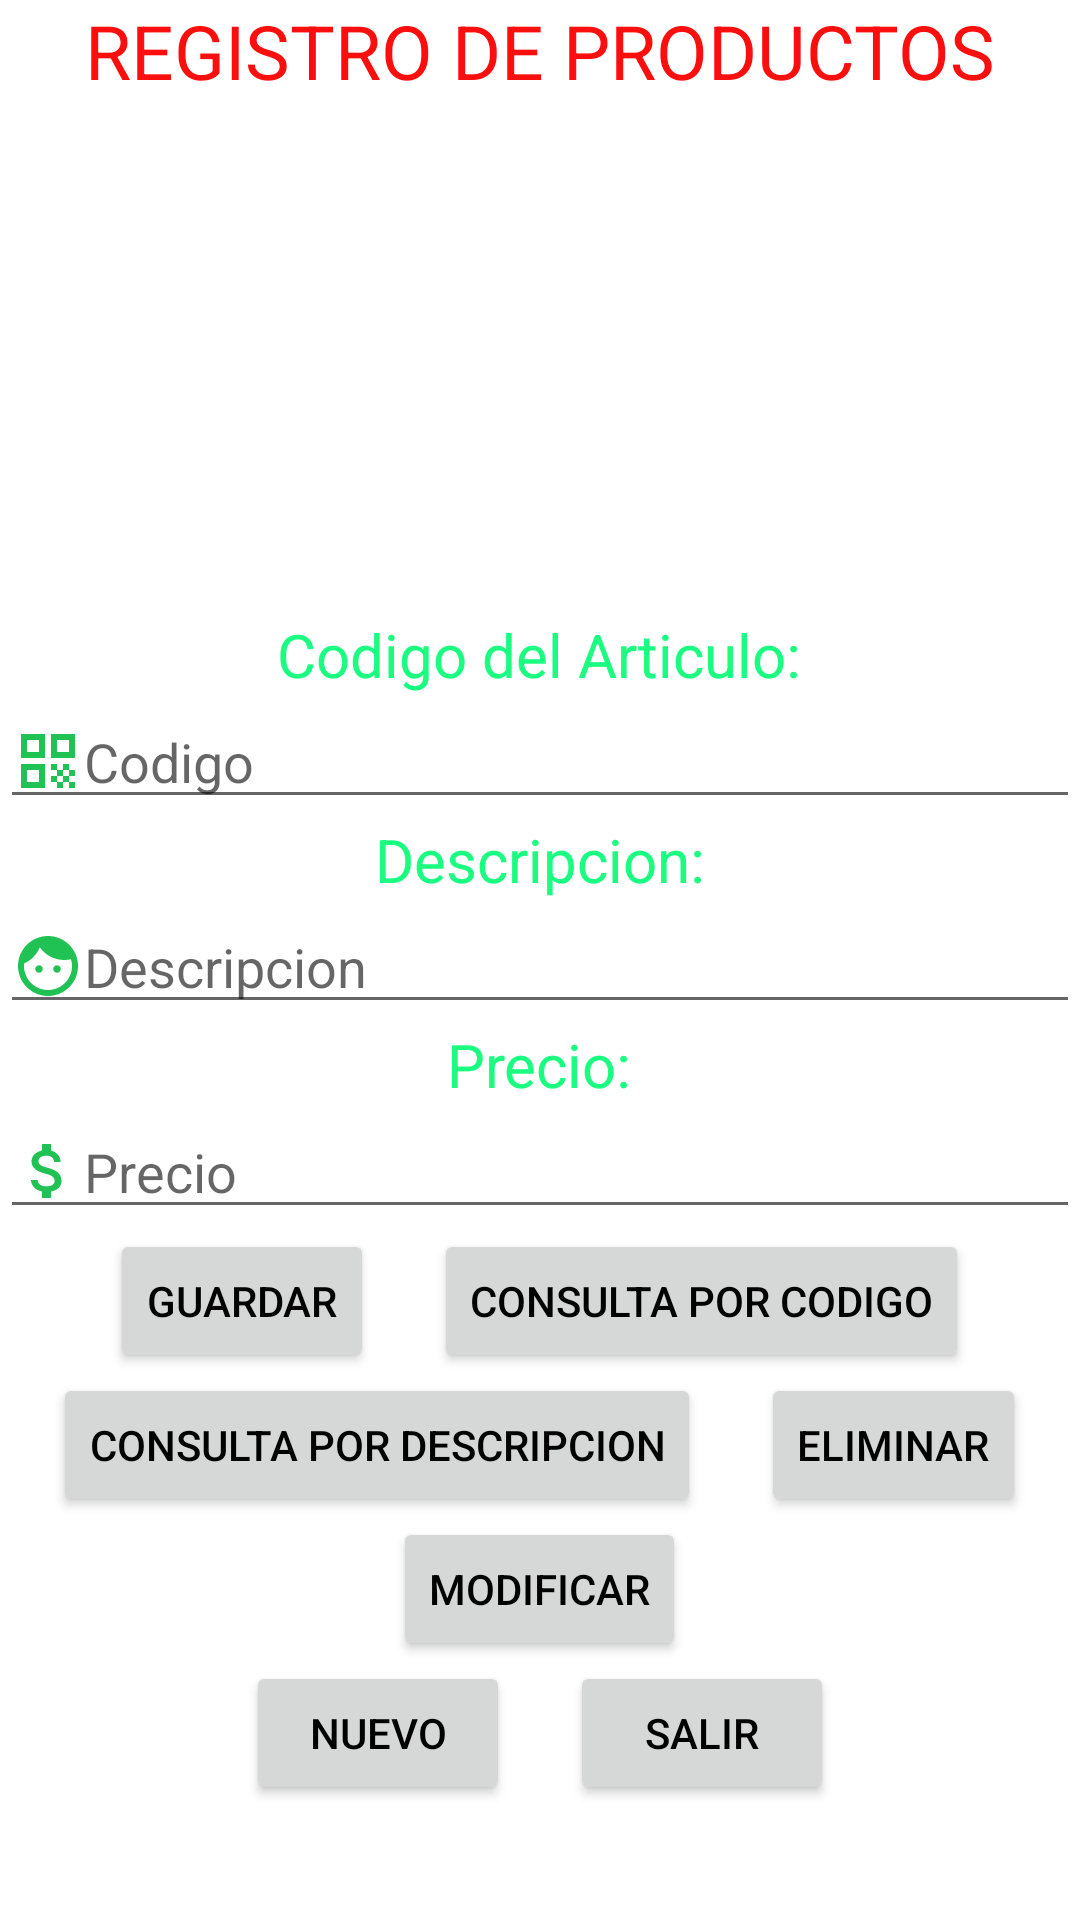

The Android layout XML behind this screen, and the referenced resources:
<!-- AndroidManifest.xml: activity theme Theme.CRUDSqlite.NoActionBar -->
<!-- res/layout/activity_main.xml -->
<?xml version="1.0" encoding="utf-8"?>
<androidx.appcompat.widget.LinearLayoutCompat  xmlns:android="http://schemas.android.com/apk/res/android"
xmlns:app="http://schemas.android.com/apk/res-auto"
android:layout_width="match_parent"
android:layout_height="match_parent"
app:layout_behavior="@string/appbar_scrolling_view_behavior">

<LinearLayout
    android:layout_width="match_parent"
    android:layout_height="wrap_content"
    android:orientation="vertical"
    android:gravity="center">
    <TextView
        android:layout_width="wrap_content"
        android:layout_height="match_parent"
        android:text="REGISTRO DE PRODUCTOS"
        android:textSize="25dp"
        android:textColor="@color/red"
        android:layout_marginBottom="20dp"/>

    <ImageView
        android:layout_width="288dp"
        android:layout_height="131dp"
        android:src="@drawable/car"
        android:layout_marginBottom="20dp"/>

    <TextView
        android:layout_width="wrap_content"
        android:layout_height="wrap_content"
        android:text="Codigo del Articulo:"
        android:textSize="20dp"
        android:textAlignment="center"
        android:textColor="@color/title"/>
    <EditText
        android:drawableLeft="@drawable/ic_qr"
        android:id="@+id/et_codigo"
        android:layout_width="match_parent"
        android:layout_height="wrap_content"
        android:inputType="number"
        android:hint="Codigo"/>
    <TextView
        android:layout_width="wrap_content"
        android:layout_height="wrap_content"
        android:text="Descripcion:"
        android:textSize="20dp"
        android:textColor="@color/title"/>
    <EditText
        android:drawableLeft="@drawable/face"
        android:id="@+id/et_descripcion"
        android:layout_width="match_parent"
        android:layout_height="wrap_content"
        android:inputType="text"
        android:hint="Descripcion"/>
    <TextView
        android:layout_width="wrap_content"
        android:layout_height="wrap_content"
        android:text="Precio:"
        android:textSize="20dp"
        android:textColor="@color/title"/>
    <EditText
        android:drawableLeft="@drawable/ic_money"
        android:id="@+id/et_precio"
        android:layout_width="match_parent"
        android:layout_height="wrap_content"
        android:inputType="numberDecimal"
        android:hint="Precio"/>




    <LinearLayout
        android:layout_width="wrap_content"
        android:layout_height="match_parent"
        android:orientation="horizontal"
        android:gravity="center">

        <Button
            android:id="@+id/btnguardar"
            android:layout_width="wrap_content"
            android:layout_height="wrap_content"
            android:text="guardar"
            android:onClick="onClick"
            android:textColor="@color/boton"
            android:layout_marginRight="20dp"/>
        <Button
            android:id="@+id/btnconsultar1"
            android:onClick="onClick"
            android:layout_width="wrap_content"
            android:layout_height="wrap_content"
            android:text="consulta por codigo"

            android:textColor="@color/boton"/>

    </LinearLayout>

    <LinearLayout
        android:layout_width="wrap_content"
        android:layout_height="match_parent"
        android:orientation="horizontal"
        android:gravity="center">

        <Button
            android:layout_width="wrap_content"
            android:layout_height="wrap_content"
            android:text="Consulta por descripcion"
            android:onClick="onClick"
            android:id="@+id/btnconsultar2"
            android:textColor="@color/boton"
            android:layout_marginRight="20dp"/>
        <Button
            android:layout_width="wrap_content"
            android:layout_height="wrap_content"
            android:text="Eliminar"
            android:onClick="onClick"
            android:id="@+id/btneliminar"
            android:textColor="@color/boton" />

    </LinearLayout>

    <LinearLayout
        android:layout_width="wrap_content"
        android:layout_height="match_parent"
        android:orientation="horizontal"
        android:gravity="center">

        <Button
            android:layout_width="wrap_content"
            android:layout_height="wrap_content"
            android:text="Modificar"
            android:onClick="onClick"
            android:id="@+id/btnmodificar"
            android:textColor="@color/boton"
            />

    </LinearLayout>

    <LinearLayout
        android:layout_width="wrap_content"
        android:layout_height="match_parent"
        android:orientation="horizontal"
        android:gravity="center">

        <Button
            android:layout_width="wrap_content"
            android:layout_height="wrap_content"
            android:text="Nuevo"
            android:onClick="onClick"
            android:id="@+id/btnnuevo"
            android:textColor="@color/boton"
            android:layout_marginRight="20dp"
            />
        <Button
            android:layout_width="wrap_content"
            android:layout_height="wrap_content"
            android:text="Salir"
            android:onClick="onClick"
            android:id="@+id/btnsalir"
            android:textColor="@color/boton" />

    </LinearLayout>


</LinearLayout>





</androidx.appcompat.widget.LinearLayoutCompat>
<!-- resources referenced by this layout -->
<resources>
  <color name="boton">#FF000000</color>
  <color name="red">#FB0E0E</color>
  <color name="title">#1BFD81</color>
  <!-- drawable face (drawable) -->
  <vector android:height="24dp" android:tint="#20C353"
      android:viewportHeight="24" android:viewportWidth="24"
      android:width="24dp" xmlns:android="http://schemas.android.com/apk/res/android">
      <path android:fillColor="@android:color/white" android:pathData="M9,11.75c-0.69,0 -1.25,0.56 -1.25,1.25s0.56,1.25 1.25,1.25 1.25,-0.56 1.25,-1.25 -0.56,-1.25 -1.25,-1.25zM15,11.75c-0.69,0 -1.25,0.56 -1.25,1.25s0.56,1.25 1.25,1.25 1.25,-0.56 1.25,-1.25 -0.56,-1.25 -1.25,-1.25zM12,2C6.48,2 2,6.48 2,12s4.48,10 10,10 10,-4.48 10,-10S17.52,2 12,2zM12,20c-4.41,0 -8,-3.59 -8,-8 0,-0.29 0.02,-0.58 0.05,-0.86 2.36,-1.05 4.23,-2.98 5.21,-5.37C11.07,8.33 14.05,10 17.42,10c0.78,0 1.53,-0.09 2.25,-0.26 0.21,0.71 0.33,1.47 0.33,2.26 0,4.41 -3.59,8 -8,8z"/>
  </vector>
  <!-- drawable ic_money (drawable) -->
  <vector android:height="24dp" android:tint="#20C353"
      android:viewportHeight="24" android:viewportWidth="24"
      android:width="24dp" xmlns:android="http://schemas.android.com/apk/res/android">
      <path android:fillColor="@android:color/white" android:pathData="M11.8,10.9c-2.27,-0.59 -3,-1.2 -3,-2.15 0,-1.09 1.01,-1.85 2.7,-1.85 1.78,0 2.44,0.85 2.5,2.1h2.21c-0.07,-1.72 -1.12,-3.3 -3.21,-3.81V3h-3v2.16c-1.94,0.42 -3.5,1.68 -3.5,3.61 0,2.31 1.91,3.46 4.7,4.13 2.5,0.6 3,1.48 3,2.41 0,0.69 -0.49,1.79 -2.7,1.79 -2.06,0 -2.87,-0.92 -2.98,-2.1h-2.2c0.12,2.19 1.76,3.42 3.68,3.83V21h3v-2.15c1.95,-0.37 3.5,-1.5 3.5,-3.55 0,-2.84 -2.43,-3.81 -4.7,-4.4z"/>
  </vector>
  <!-- drawable ic_qr (drawable) -->
  <vector android:height="24dp" android:tint="#20C353"
      android:viewportHeight="24" android:viewportWidth="24"
      android:width="24dp" xmlns:android="http://schemas.android.com/apk/res/android">
      <path android:fillColor="@android:color/white" android:pathData="M3,11h8V3H3V11zM5,5h4v4H5V5z"/>
      <path android:fillColor="@android:color/white" android:pathData="M3,21h8v-8H3V21zM5,15h4v4H5V15z"/>
      <path android:fillColor="@android:color/white" android:pathData="M13,3v8h8V3H13zM19,9h-4V5h4V9z"/>
      <path android:fillColor="@android:color/white" android:pathData="M19,19h2v2h-2z"/>
      <path android:fillColor="@android:color/white" android:pathData="M13,13h2v2h-2z"/>
      <path android:fillColor="@android:color/white" android:pathData="M15,15h2v2h-2z"/>
      <path android:fillColor="@android:color/white" android:pathData="M13,17h2v2h-2z"/>
      <path android:fillColor="@android:color/white" android:pathData="M15,19h2v2h-2z"/>
      <path android:fillColor="@android:color/white" android:pathData="M17,17h2v2h-2z"/>
      <path android:fillColor="@android:color/white" android:pathData="M17,13h2v2h-2z"/>
      <path android:fillColor="@android:color/white" android:pathData="M19,15h2v2h-2z"/>
  </vector>
  <style name="Theme.CRUDSqlite.NoActionBar">
          <item name="windowActionBar">false</item>
          <item name="windowNoTitle">true</item>
      </style>
</resources>
